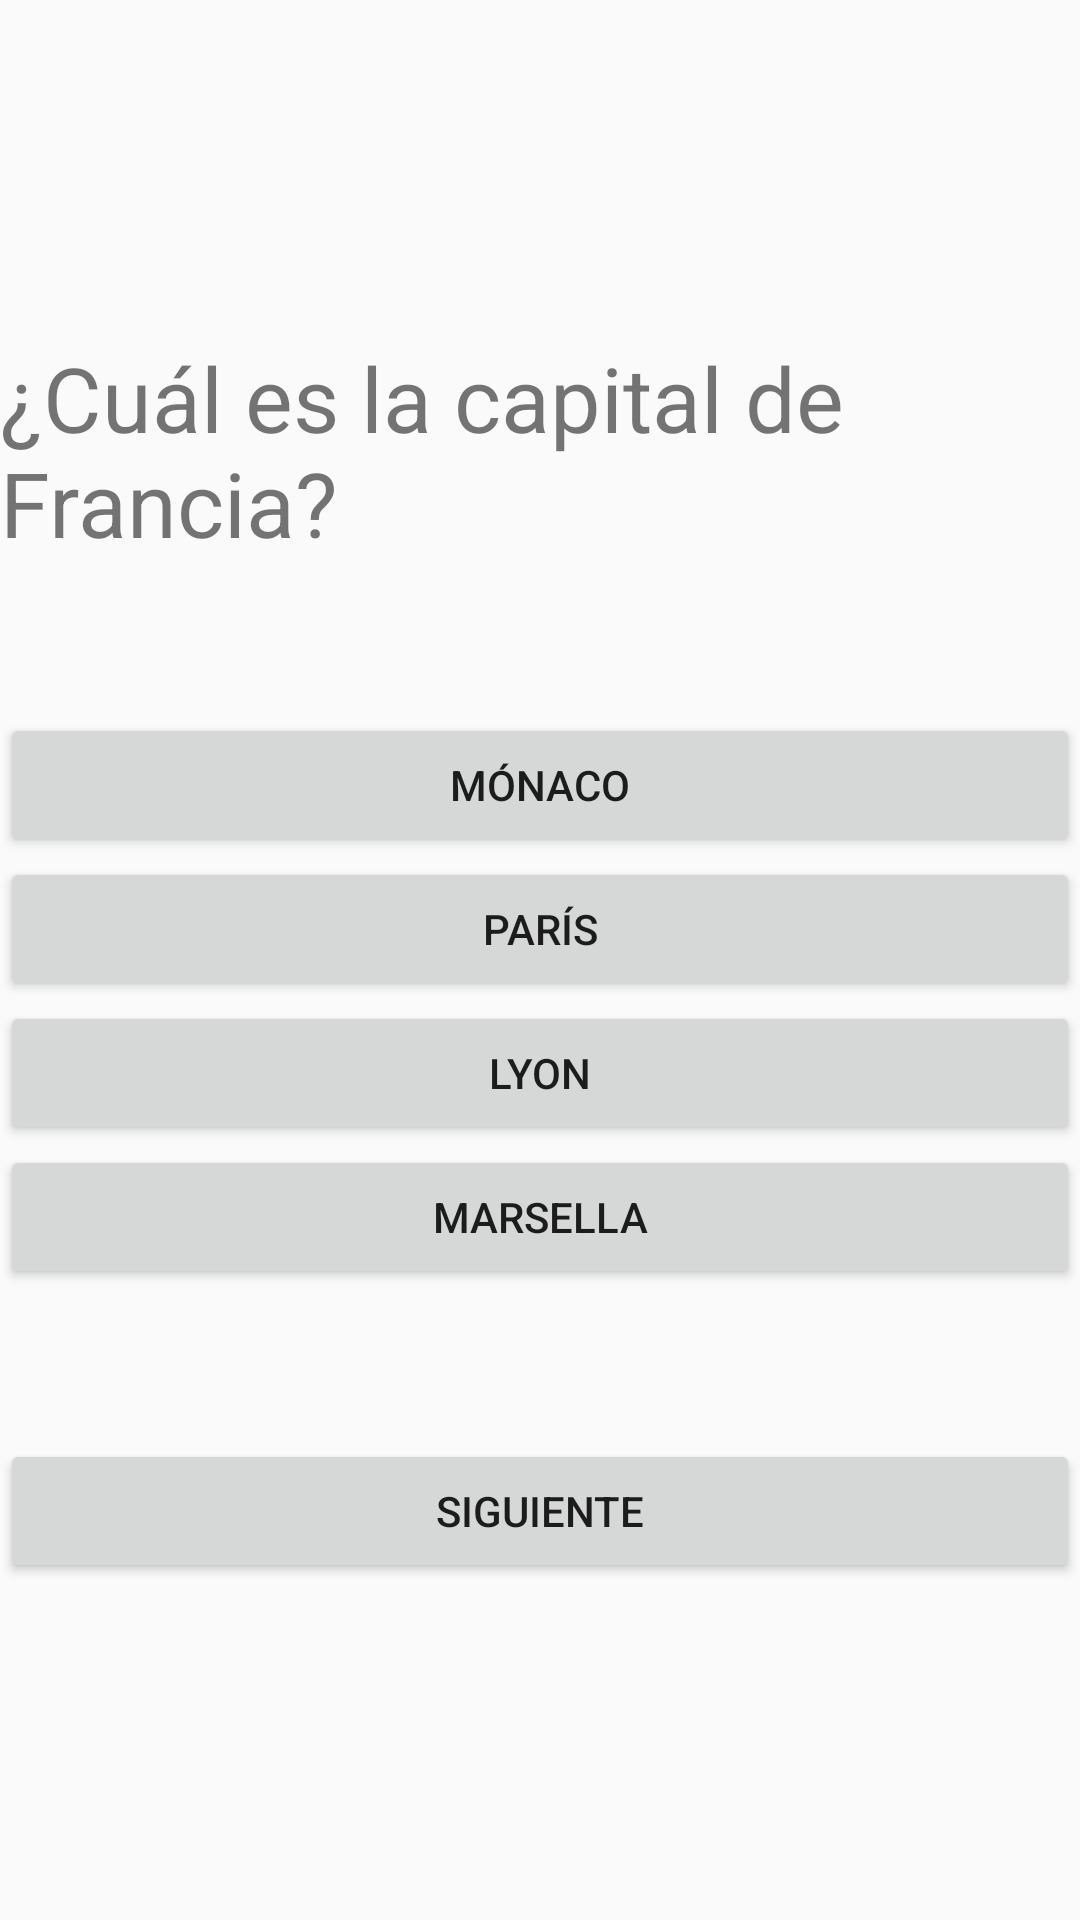

Here is an Android app screen rendered from its layout file. Give the layout XML and the strings, colors and styles it references.
<!-- AndroidManifest.xml: application theme AppTheme -->
<!-- res/layout/cuarta_pregunta_capitales.xml -->
<LinearLayout
    xmlns:android="http://schemas.android.com/apk/res/android"
    android:layout_width="match_parent"
    android:layout_height="match_parent"
    android:orientation="vertical"
    android:gravity="center_vertical">

    <TextView
        android:id="@+id/capitales_cuartaPregunta"
        android:layout_width="match_parent"
        android:layout_height="wrap_content"
        android:layout_marginBottom="50dp"
        android:text="¿Cuál es la capital de Francia?"
        android:textSize="30sp" />


    <Button
        android:id="@+id/capitalMónaco"
        android:layout_width="match_parent"
        android:layout_height="wrap_content"
        android:text="Mónaco" />

    <Button
        android:id="@+id/capitalParís"
        android:layout_width="match_parent"
        android:layout_height="wrap_content"
        android:text="París" />

    <Button
        android:id="@+id/capitalLyon"
        android:layout_width="match_parent"
        android:layout_height="wrap_content"
        android:text="Lyon" />

    <Button
        android:id="@+id/capitalMarsella"
        android:layout_width="match_parent"
        android:layout_height="wrap_content"
        android:text="Marsella" />

    <Button
        android:id="@+id/siguienteFrancia"
        android:layout_width="match_parent"
        android:layout_height="wrap_content"
        android:layout_marginTop="50dp"
        android:onClick="ejecutar_capitales5"
        android:text="Siguiente" />

</LinearLayout>
<!-- resources referenced by this layout -->
<resources>
  <style name="AppTheme" parent="Theme.AppCompat.Light.DarkActionBar">
          
          <item name="colorPrimary">@color/colorPrimary</item>
          <item name="colorPrimaryDark">@color/colorPrimaryDark</item>
          <item name="colorAccent">@color/colorAccent</item>
          <item name="color">#483D8B</item>
      </style>
  <!-- not gathered from this repository: default colours our renderer supplied (Android Studio template values) -->
  <color name="colorPrimary">#FF6200EE</color>
  <color name="colorPrimaryDark">#FF3700B3</color>
  <color name="colorAccent">#FF03DAC5</color>
</resources>
